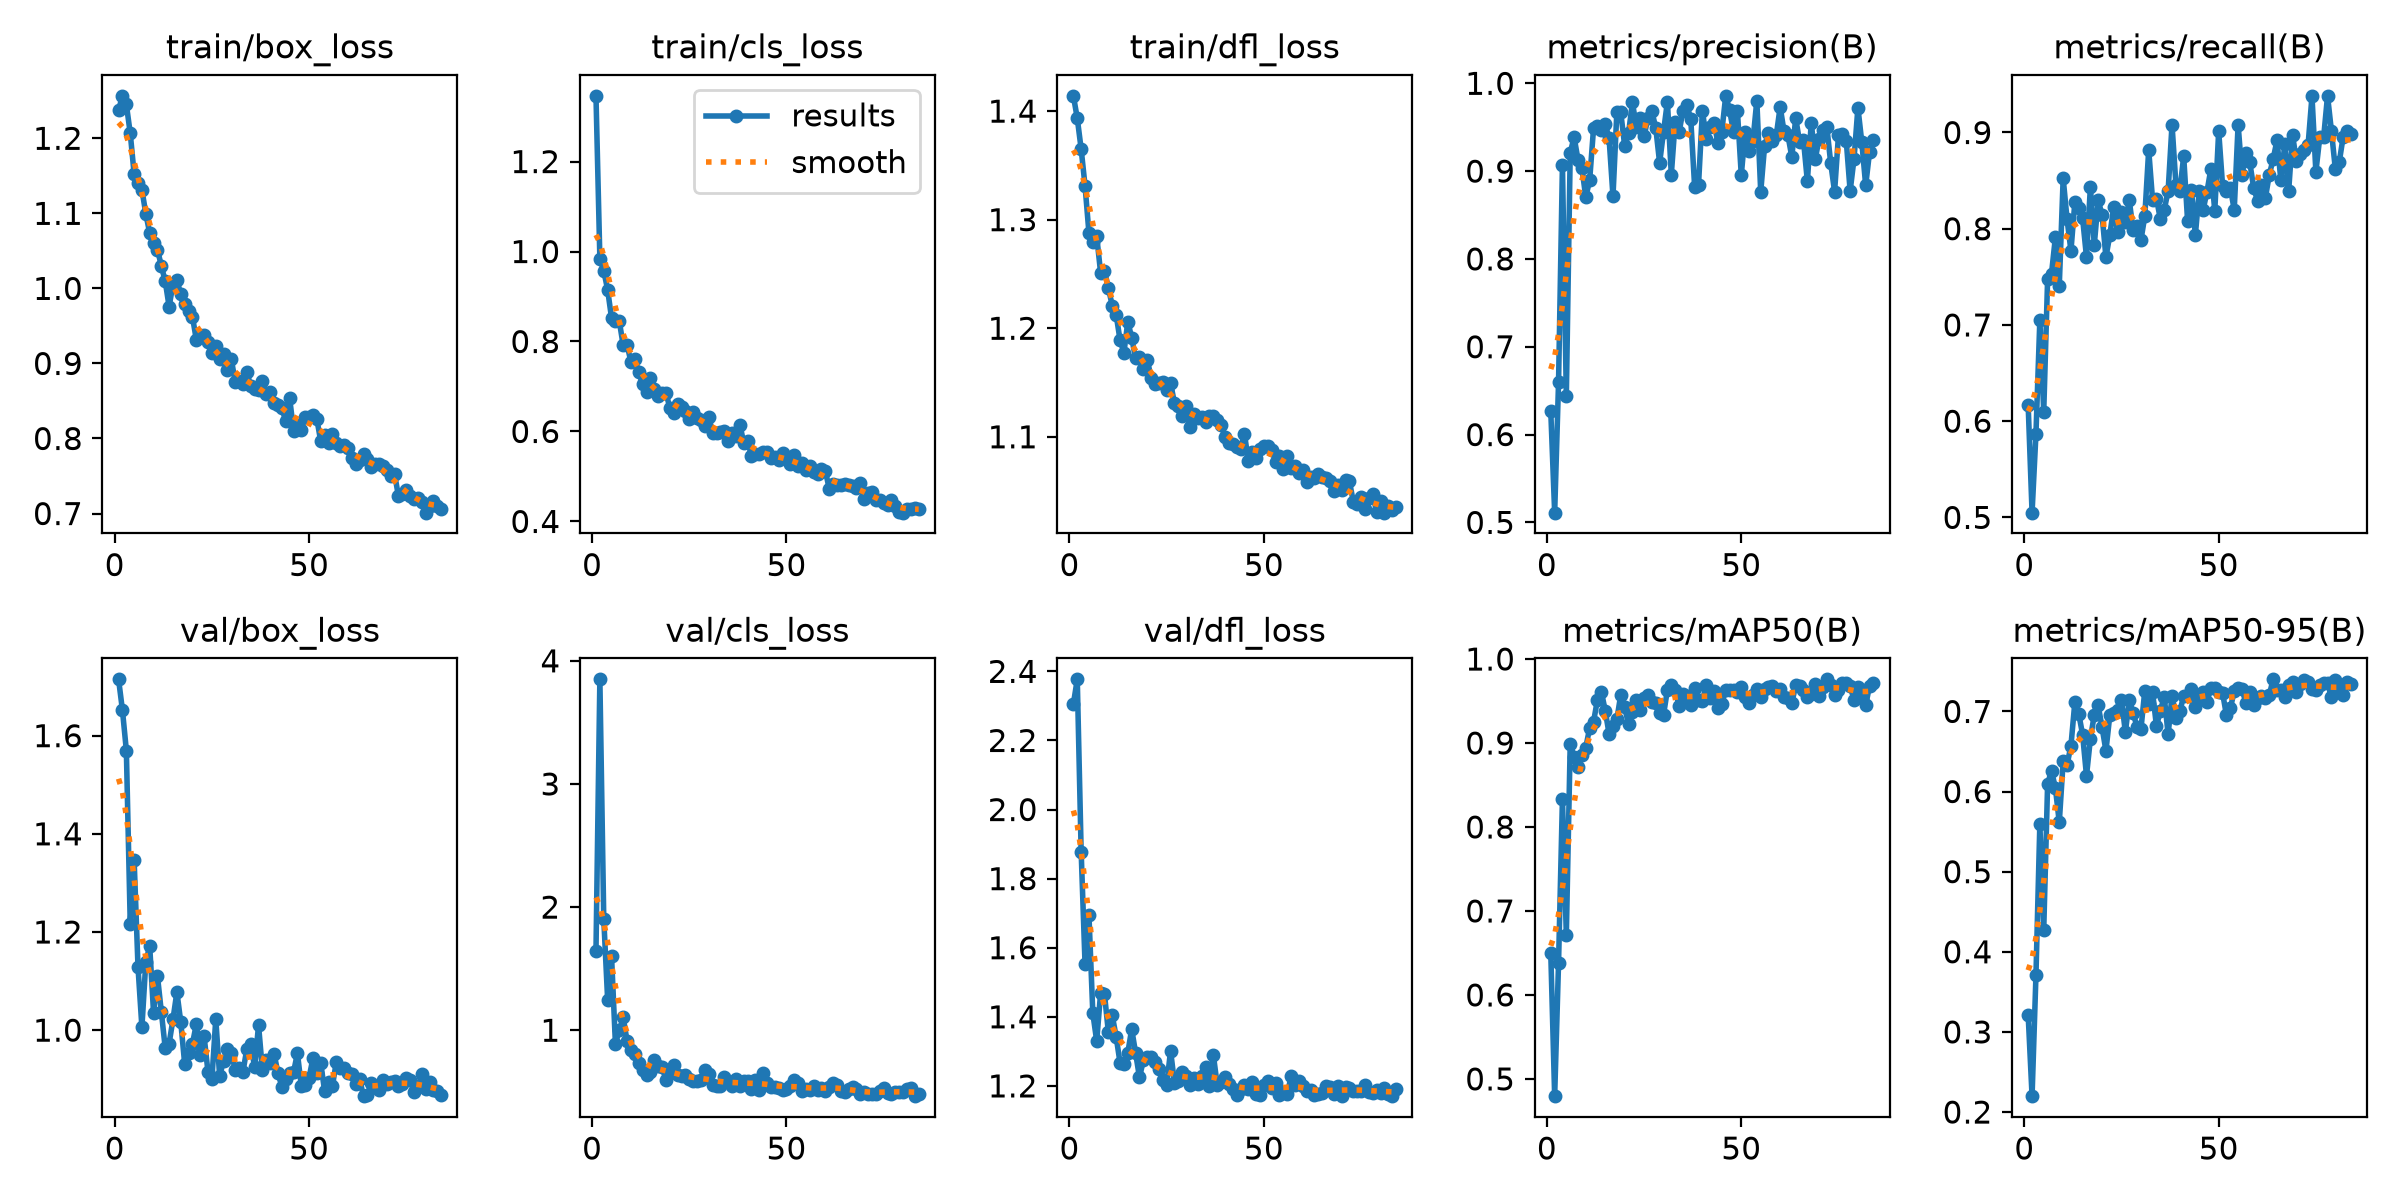

Values plotted in this chart, from the file beside it:
epoch, time, train/box_loss, train/cls_loss, train/dfl_loss, metrics/precision(B), metrics/recall(B), metrics/mAP50(B), metrics/mAP50-95(B), val/box_loss, val/cls_loss, val/dfl_loss, lr/pg0, lr/pg1, lr/pg2
1, 100.3, 1.238, 1.346, 1.414, 0.6264, 0.6164, 0.6496, 0.3208, 1.715, 1.643, 2.306, 0.0006591, 0.0006591, 0.0006591
2, 135, 1.257, 0.9843, 1.393, 0.5111, 0.5049, 0.4795, 0.2198, 1.652, 3.85, 2.377, 0.001313, 0.001313, 0.001313
3, 167.7, 1.245, 0.9574, 1.365, 0.6597, 0.5869, 0.6385, 0.3706, 1.57, 1.907, 1.878, 0.001953, 0.001953, 0.001953
4, 206.5, 1.207, 0.9149, 1.331, 0.9073, 0.7049, 0.8335, 0.5592, 1.217, 1.248, 1.553, 0.001941, 0.001941, 0.001941
5, 237.6, 1.152, 0.8525, 1.288, 0.6437, 0.6098, 0.6717, 0.4273, 1.347, 1.602, 1.695, 0.001921, 0.001921, 0.001921
6, 270.3, 1.14, 0.8462, 1.28, 0.9209, 0.7475, 0.8991, 0.6097, 1.128, 0.8906, 1.41, 0.001901, 0.001901, 0.001901
7, 302.5, 1.132, 0.8449, 1.285, 0.9387, 0.7533, 0.8831, 0.626, 1.006, 0.9982, 1.33, 0.001881, 0.001881, 0.001881
8, 336.9, 1.1, 0.7916, 1.251, 0.913, 0.7911, 0.8719, 0.6044, 1.138, 1.105, 1.469, 0.001861, 0.001861, 0.001861
9, 369.4, 1.074, 0.7932, 1.253, 0.9037, 0.741, 0.8863, 0.5617, 1.172, 0.9109, 1.466, 0.001842, 0.001842, 0.001842
10, 399.2, 1.06, 0.7539, 1.237, 0.8704, 0.8525, 0.8946, 0.6378, 1.035, 0.8425, 1.356, 0.001822, 0.001822, 0.001822
11, 421.3, 1.052, 0.7613, 1.221, 0.8896, 0.8098, 0.9178, 0.6334, 1.11, 0.8074, 1.404, 0.001802, 0.001802, 0.001802
12, 441.6, 1.03, 0.7317, 1.212, 0.9487, 0.7771, 0.9253, 0.6572, 1.037, 0.7318, 1.342, 0.001782, 0.001782, 0.001782
13, 478.1, 1.009, 0.7048, 1.189, 0.951, 0.8274, 0.9514, 0.7112, 0.9634, 0.6784, 1.267, 0.001762, 0.001762, 0.001762
14, 511.4, 0.9758, 0.6885, 1.177, 0.9471, 0.8214, 0.9613, 0.6973, 0.9728, 0.633, 1.265, 0.001743, 0.001743, 0.001743
15, 545, 1.006, 0.7183, 1.206, 0.9537, 0.8109, 0.9386, 0.6709, 1.022, 0.6637, 1.296, 0.001723, 0.001723, 0.001723
16, 583.1, 1.011, 0.6951, 1.191, 0.9372, 0.7705, 0.9108, 0.6197, 1.078, 0.7587, 1.364, 0.001703, 0.001703, 0.001703
17, 617.5, 0.9922, 0.6799, 1.172, 0.8713, 0.8434, 0.9203, 0.6658, 1.016, 0.7097, 1.296, 0.001683, 0.001683, 0.001683
18, 654.7, 0.9788, 0.6851, 1.174, 0.9676, 0.7832, 0.9282, 0.6957, 0.9315, 0.7044, 1.225, 0.001663, 0.001663, 0.001663
19, 692.3, 0.9693, 0.6865, 1.162, 0.9668, 0.8295, 0.9574, 0.7075, 0.9536, 0.5946, 1.274, 0.001644, 0.001644, 0.001644
20, 728.9, 0.9623, 0.6522, 1.171, 0.929, 0.8145, 0.9423, 0.6802, 0.972, 0.6536, 1.284, 0.001624, 0.001624, 0.001624
21, 767.6, 0.9315, 0.6418, 1.154, 0.943, 0.7705, 0.9227, 0.6509, 1.012, 0.7141, 1.283, 0.001604, 0.001604, 0.001604
22, 796.3, 0.9382, 0.6603, 1.149, 0.9783, 0.7934, 0.937, 0.6954, 0.9494, 0.6333, 1.27, 0.001584, 0.001584, 0.001584
23, 826.6, 0.9375, 0.6555, 1.15, 0.9507, 0.8226, 0.9513, 0.6976, 0.9873, 0.6304, 1.248, 0.001564, 0.001564, 0.001564
24, 857.2, 0.9282, 0.6455, 1.15, 0.9609, 0.7967, 0.9394, 0.7015, 0.9145, 0.6387, 1.216, 0.001545, 0.001545, 0.001545
25, 887.8, 0.9138, 0.6279, 1.144, 0.9397, 0.8169, 0.9542, 0.7144, 0.9, 0.6064, 1.203, 0.001525, 0.001525, 0.001525
26, 919.7, 0.9231, 0.6437, 1.15, 0.961, 0.8066, 0.9577, 0.6742, 1.022, 0.5897, 1.302, 0.001505, 0.001505, 0.001505
27, 954.7, 0.9053, 0.6293, 1.131, 0.9681, 0.8295, 0.9494, 0.7138, 0.906, 0.5856, 1.209, 0.001485, 0.001485, 0.001485
28, 989.1, 0.913, 0.626, 1.128, 0.9493, 0.7985, 0.9479, 0.6985, 0.9379, 0.5998, 1.215, 0.001465, 0.001465, 0.001465
29, 1023, 0.8912, 0.6129, 1.119, 0.9094, 0.8033, 0.9356, 0.6802, 0.9623, 0.6734, 1.241, 0.001446, 0.001446, 0.001446
30, 1059, 0.9058, 0.6327, 1.128, 0.945, 0.788, 0.9334, 0.6777, 0.9526, 0.6443, 1.228, 0.001426, 0.001426, 0.001426
31, 1093, 0.8753, 0.5973, 1.109, 0.9791, 0.8131, 0.9634, 0.726, 0.9196, 0.5576, 1.203, 0.001406, 0.001406, 0.001406
32, 1128, 0.8772, 0.5971, 1.121, 0.896, 0.882, 0.9696, 0.7099, 0.923, 0.5503, 1.224, 0.001386, 0.001386, 0.001386
33, 1160, 0.8726, 0.5998, 1.117, 0.9564, 0.8295, 0.9636, 0.7238, 0.9151, 0.5489, 1.206, 0.001366, 0.001366, 0.001366
34, 1189, 0.8881, 0.6, 1.119, 0.9442, 0.8314, 0.9442, 0.6815, 0.9625, 0.6174, 1.229, 0.001347, 0.001347, 0.001347
35, 1218, 0.8699, 0.5796, 1.113, 0.9689, 0.8098, 0.958, 0.7011, 0.9722, 0.5841, 1.254, 0.001327, 0.001327, 0.001327
36, 1246, 0.8657, 0.5958, 1.12, 0.9749, 0.8197, 0.9558, 0.7179, 0.9239, 0.5442, 1.2, 0.001307, 0.001307, 0.001307
37, 1275, 0.8643, 0.5906, 1.119, 0.9598, 0.8393, 0.9454, 0.6714, 1.01, 0.6067, 1.29, 0.001287, 0.001287, 0.001287
38, 1304, 0.8765, 0.6152, 1.115, 0.8823, 0.9082, 0.966, 0.7199, 0.9185, 0.5502, 1.203, 0.001267, 0.001267, 0.001267
39, 1333, 0.8599, 0.5753, 1.111, 0.8842, 0.8459, 0.9507, 0.6917, 0.9389, 0.5854, 1.211, 0.001248, 0.001248, 0.001248
40, 1363, 0.8618, 0.5797, 1.1, 0.9688, 0.8393, 0.95, 0.7001, 0.9323, 0.5843, 1.227, 0.001228, 0.001228, 0.001228
41, 1392, 0.8478, 0.5446, 1.094, 0.9368, 0.8754, 0.969, 0.7194, 0.9517, 0.5214, 1.205, 0.001208, 0.001208, 0.001208
42, 1428, 0.8448, 0.5503, 1.094, 0.9499, 0.8083, 0.9535, 0.7198, 0.9123, 0.5926, 1.19, 0.001188, 0.001188, 0.001188
43, 1463, 0.8407, 0.5505, 1.091, 0.9553, 0.8401, 0.9623, 0.7275, 0.8847, 0.5185, 1.173, 0.001168, 0.001168, 0.001168
44, 1497, 0.823, 0.5551, 1.089, 0.9318, 0.7934, 0.9419, 0.706, 0.8997, 0.6502, 1.19, 0.001149, 0.001149, 0.001149
45, 1532, 0.8539, 0.5542, 1.103, 0.9451, 0.8393, 0.9464, 0.716, 0.9124, 0.5738, 1.204, 0.001129, 0.001129, 0.001129
46, 1566, 0.8105, 0.5413, 1.078, 0.9857, 0.8197, 0.9632, 0.7244, 0.9139, 0.5399, 1.192, 0.001109, 0.001109, 0.001109
47, 1599, 0.8179, 0.544, 1.086, 0.9697, 0.8386, 0.9628, 0.7124, 0.953, 0.5419, 1.211, 0.001089, 0.001089, 0.001089
48, 1628, 0.8114, 0.5371, 1.081, 0.9441, 0.8623, 0.9634, 0.7291, 0.8863, 0.5269, 1.176, 0.001069, 0.001069, 0.001069
49, 1651, 0.8292, 0.5521, 1.089, 0.969, 0.8187, 0.9605, 0.7294, 0.8879, 0.5186, 1.175, 0.00105, 0.00105, 0.00105
50, 1676, 0.8293, 0.5416, 1.091, 0.8953, 0.9016, 0.9666, 0.7248, 0.9031, 0.5187, 1.201, 0.00103, 0.00103, 0.00103
51, 1701, 0.8309, 0.527, 1.091, 0.945, 0.8447, 0.9553, 0.7232, 0.9432, 0.55, 1.213, 0.00101, 0.00101, 0.00101
52, 1726, 0.8259, 0.5485, 1.088, 0.9232, 0.8393, 0.9473, 0.6951, 0.9124, 0.5925, 1.193, 0.0009902, 0.0009902, 0.0009902
53, 1749, 0.7962, 0.5243, 1.077, 0.9345, 0.8424, 0.9567, 0.7039, 0.9331, 0.5746, 1.208, 0.0009704, 0.0009704, 0.0009704
54, 1773, 0.8043, 0.5291, 1.082, 0.9804, 0.8196, 0.9647, 0.7252, 0.8754, 0.5041, 1.175, 0.0009506, 0.0009506, 0.0009506
55, 1798, 0.7936, 0.5146, 1.071, 0.8763, 0.9082, 0.9542, 0.7296, 0.894, 0.5196, 1.184, 0.0009308, 0.0009308, 0.0009308
56, 1821, 0.8054, 0.5237, 1.083, 0.9288, 0.856, 0.9643, 0.7281, 0.8859, 0.515, 1.175, 0.000911, 0.000911, 0.000911
57, 1844, 0.7945, 0.5091, 1.071, 0.9436, 0.8786, 0.9664, 0.7106, 0.9353, 0.549, 1.228, 0.0008912, 0.0008912, 0.0008912
58, 1870, 0.7893, 0.5045, 1.073, 0.9345, 0.8689, 0.9682, 0.7248, 0.9229, 0.5128, 1.203, 0.0008714, 0.0008714, 0.0008714
59, 1896, 0.7914, 0.5166, 1.067, 0.9407, 0.8426, 0.9615, 0.708, 0.9232, 0.5282, 1.214, 0.0008516, 0.0008516, 0.0008516
60, 1920, 0.7877, 0.5123, 1.069, 0.9731, 0.8289, 0.9648, 0.7171, 0.9129, 0.5058, 1.2, 0.0008318, 0.0008318, 0.0008318
... 24 more rows
